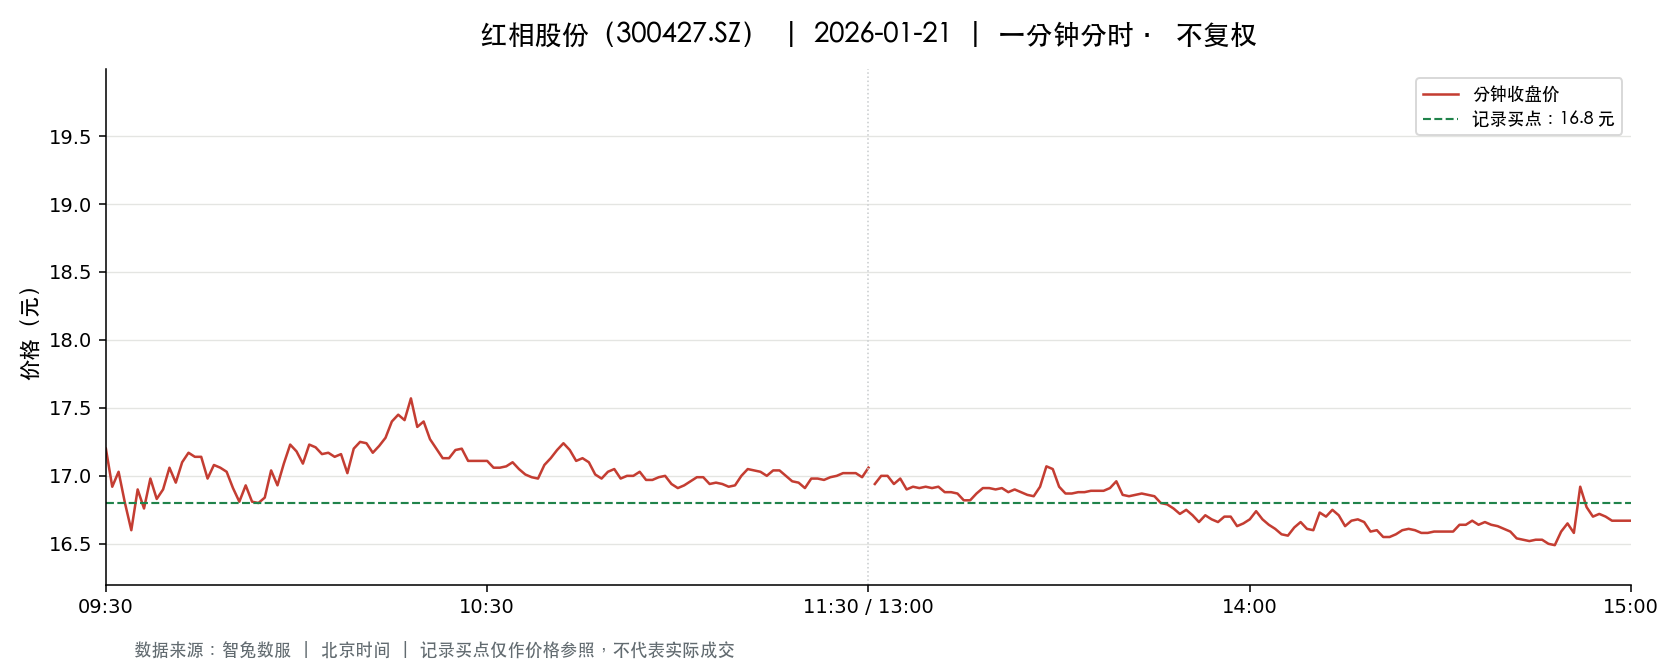

The data file committed next to this chart (first rows):
t, o, h, l, c, v, a, pc, sf
2026-01-21 09:30:00, 17.2, 17.2, 17.2, 17.2, 13300, 22876000, 18.11, 0.0
2026-01-21 09:31:00, 17.4, 17.44, 16.9, 16.92, 54844, 94476361, 17.2, 0.0
2026-01-21 09:32:00, 16.87, 17.03, 16.5, 17.03, 44485, 74429108, 16.92, 0.0
2026-01-21 09:33:00, 17.08, 17.08, 16.8, 16.8, 41314, 69864460, 17.03, 0.0
2026-01-21 09:34:00, 16.8, 16.8, 16.56, 16.6, 32991, 54861807, 16.8, 0.0
2026-01-21 09:35:00, 16.65, 16.9, 16.6, 16.9, 20560, 34308405, 16.6, 0.0
2026-01-21 09:36:00, 16.93, 16.96, 16.75, 16.76, 25532, 42990965, 16.9, 0.0
2026-01-21 09:37:00, 16.8, 16.99, 16.75, 16.98, 11455, 19335850, 16.76, 0.0
2026-01-21 09:38:00, 16.99, 16.99, 16.81, 16.83, 15924, 26941418, 16.98, 0.0
2026-01-21 09:39:00, 16.81, 16.9, 16.81, 16.9, 8797, 14817006, 16.83, 0.0
2026-01-21 09:40:00, 16.88, 17.08, 16.88, 17.06, 9517, 16139765, 16.9, 0.0
2026-01-21 09:41:00, 17.05, 17.05, 16.95, 16.95, 15339, 26057589, 17.06, 0.0
2026-01-21 09:42:00, 16.92, 17.1, 16.9, 17.1, 10581, 17920886, 16.95, 0.0
2026-01-21 09:43:00, 17.14, 17.18, 17.11, 17.17, 11852, 20326461, 17.1, 0.0
2026-01-21 09:44:00, 17.16, 17.2, 17.14, 17.14, 10697, 18373212, 17.17, 0.0
2026-01-21 09:45:00, 17.15, 17.18, 17.14, 17.14, 6618, 11356370, 17.14, 0.0
2026-01-21 09:46:00, 17.07, 17.07, 16.91, 16.98, 12983, 22055917, 17.14, 0.0
2026-01-21 09:47:00, 16.96, 17.08, 16.96, 17.08, 5726, 9732696, 16.98, 0.0
2026-01-21 09:48:00, 17.14, 17.16, 17.05, 17.06, 6703, 11477938, 17.08, 0.0
2026-01-21 09:49:00, 17.07, 17.15, 17.03, 17.03, 5629, 9615848, 17.06, 0.0
2026-01-21 09:50:00, 17.02, 17.03, 16.91, 16.91, 7915, 13438257, 17.03, 0.0
2026-01-21 09:51:00, 16.9, 16.9, 16.81, 16.81, 14657, 24698956, 16.91, 0.0
2026-01-21 09:52:00, 16.8, 16.93, 16.8, 16.93, 6704, 11297601, 16.81, 0.0
2026-01-21 09:53:00, 16.93, 16.93, 16.81, 16.81, 8298, 13998829, 16.93, 0.0
2026-01-21 09:54:00, 16.81, 16.83, 16.8, 16.8, 9804, 16477110, 16.81, 0.0
2026-01-21 09:55:00, 16.8, 16.84, 16.79, 16.84, 6571, 11048012, 16.8, 0.0
2026-01-21 09:56:00, 16.85, 17.04, 16.84, 17.04, 4945, 8374516, 16.84, 0.0
2026-01-21 09:57:00, 17.06, 17.07, 16.9, 16.93, 3783, 6432072, 17.04, 0.0
2026-01-21 09:58:00, 16.95, 17.09, 16.93, 17.09, 5235, 8907430, 16.93, 0.0
2026-01-21 09:59:00, 17.1, 17.23, 17.1, 17.23, 12583, 21616456, 17.09, 0.0
2026-01-21 10:00:00, 17.22, 17.22, 17.13, 17.18, 8985, 15441834, 17.23, 0.0
2026-01-21 10:01:00, 17.18, 17.18, 17.03, 17.09, 4835, 8278109, 17.18, 0.0
2026-01-21 10:02:00, 17.08, 17.24, 17.07, 17.23, 5557, 9539289, 17.09, 0.0
2026-01-21 10:03:00, 17.26, 17.26, 17.16, 17.21, 6723, 11564035, 17.23, 0.0
2026-01-21 10:04:00, 17.22, 17.24, 17.16, 17.16, 5114, 8793452, 17.21, 0.0
2026-01-21 10:05:00, 17.16, 17.18, 17.13, 17.17, 3987, 6837558, 17.16, 0.0
2026-01-21 10:06:00, 17.16, 17.18, 17.13, 17.14, 3357, 5758752, 17.17, 0.0
2026-01-21 10:07:00, 17.14, 17.19, 17.13, 17.16, 3481, 5974254, 17.14, 0.0
2026-01-21 10:08:00, 17.16, 17.16, 17.02, 17.02, 5753, 9843131, 17.16, 0.0
2026-01-21 10:09:00, 17.05, 17.2, 17.02, 17.2, 5749, 9819397, 17.02, 0.0
2026-01-21 10:10:00, 17.19, 17.25, 17.19, 17.25, 4133, 7116593, 17.2, 0.0
2026-01-21 10:11:00, 17.26, 17.28, 17.24, 17.24, 5092, 8792216, 17.25, 0.0
2026-01-21 10:12:00, 17.25, 17.25, 17.17, 17.17, 4007, 6895902, 17.24, 0.0
2026-01-21 10:13:00, 17.18, 17.22, 17.12, 17.22, 5675, 9743830, 17.17, 0.0
2026-01-21 10:14:00, 17.21, 17.28, 17.21, 17.28, 4824, 8323554, 17.22, 0.0
2026-01-21 10:15:00, 17.28, 17.4, 17.28, 17.4, 5562, 9641422, 17.28, 0.0
2026-01-21 10:16:00, 17.42, 17.48, 17.41, 17.45, 13059, 22770123, 17.4, 0.0
2026-01-21 10:17:00, 17.45, 17.45, 17.4, 17.41, 6613, 11520597, 17.45, 0.0
2026-01-21 10:18:00, 17.41, 17.57, 17.39, 17.57, 5576, 9728087, 17.41, 0.0
2026-01-21 10:19:00, 17.58, 17.58, 17.32, 17.36, 9784, 17070681, 17.57, 0.0
2026-01-21 10:20:00, 17.4, 17.44, 17.37, 17.4, 4267, 7423578, 17.36, 0.0
2026-01-21 10:21:00, 17.39, 17.4, 17.25, 17.27, 6158, 10683620, 17.4, 0.0
2026-01-21 10:22:00, 17.24, 17.26, 17.19, 17.2, 4778, 8228159, 17.27, 0.0
2026-01-21 10:23:00, 17.19, 17.2, 17.13, 17.13, 4350, 7472319, 17.2, 0.0
2026-01-21 10:24:00, 17.13, 17.14, 17.11, 17.13, 5411, 9263582, 17.13, 0.0
2026-01-21 10:25:00, 17.13, 17.2, 17.12, 17.19, 7085, 12147160, 17.13, 0.0
2026-01-21 10:26:00, 17.18, 17.2, 17.17, 17.2, 3247, 5579404, 17.19, 0.0
2026-01-21 10:27:00, 17.21, 17.21, 17.11, 17.11, 5292, 9078128, 17.2, 0.0
2026-01-21 10:28:00, 17.11, 17.12, 17.1, 17.11, 4460, 7629676, 17.11, 0.0
2026-01-21 10:29:00, 17.11, 17.16, 17.09, 17.11, 3357, 5744398, 17.11, 0.0
... 181 more rows
